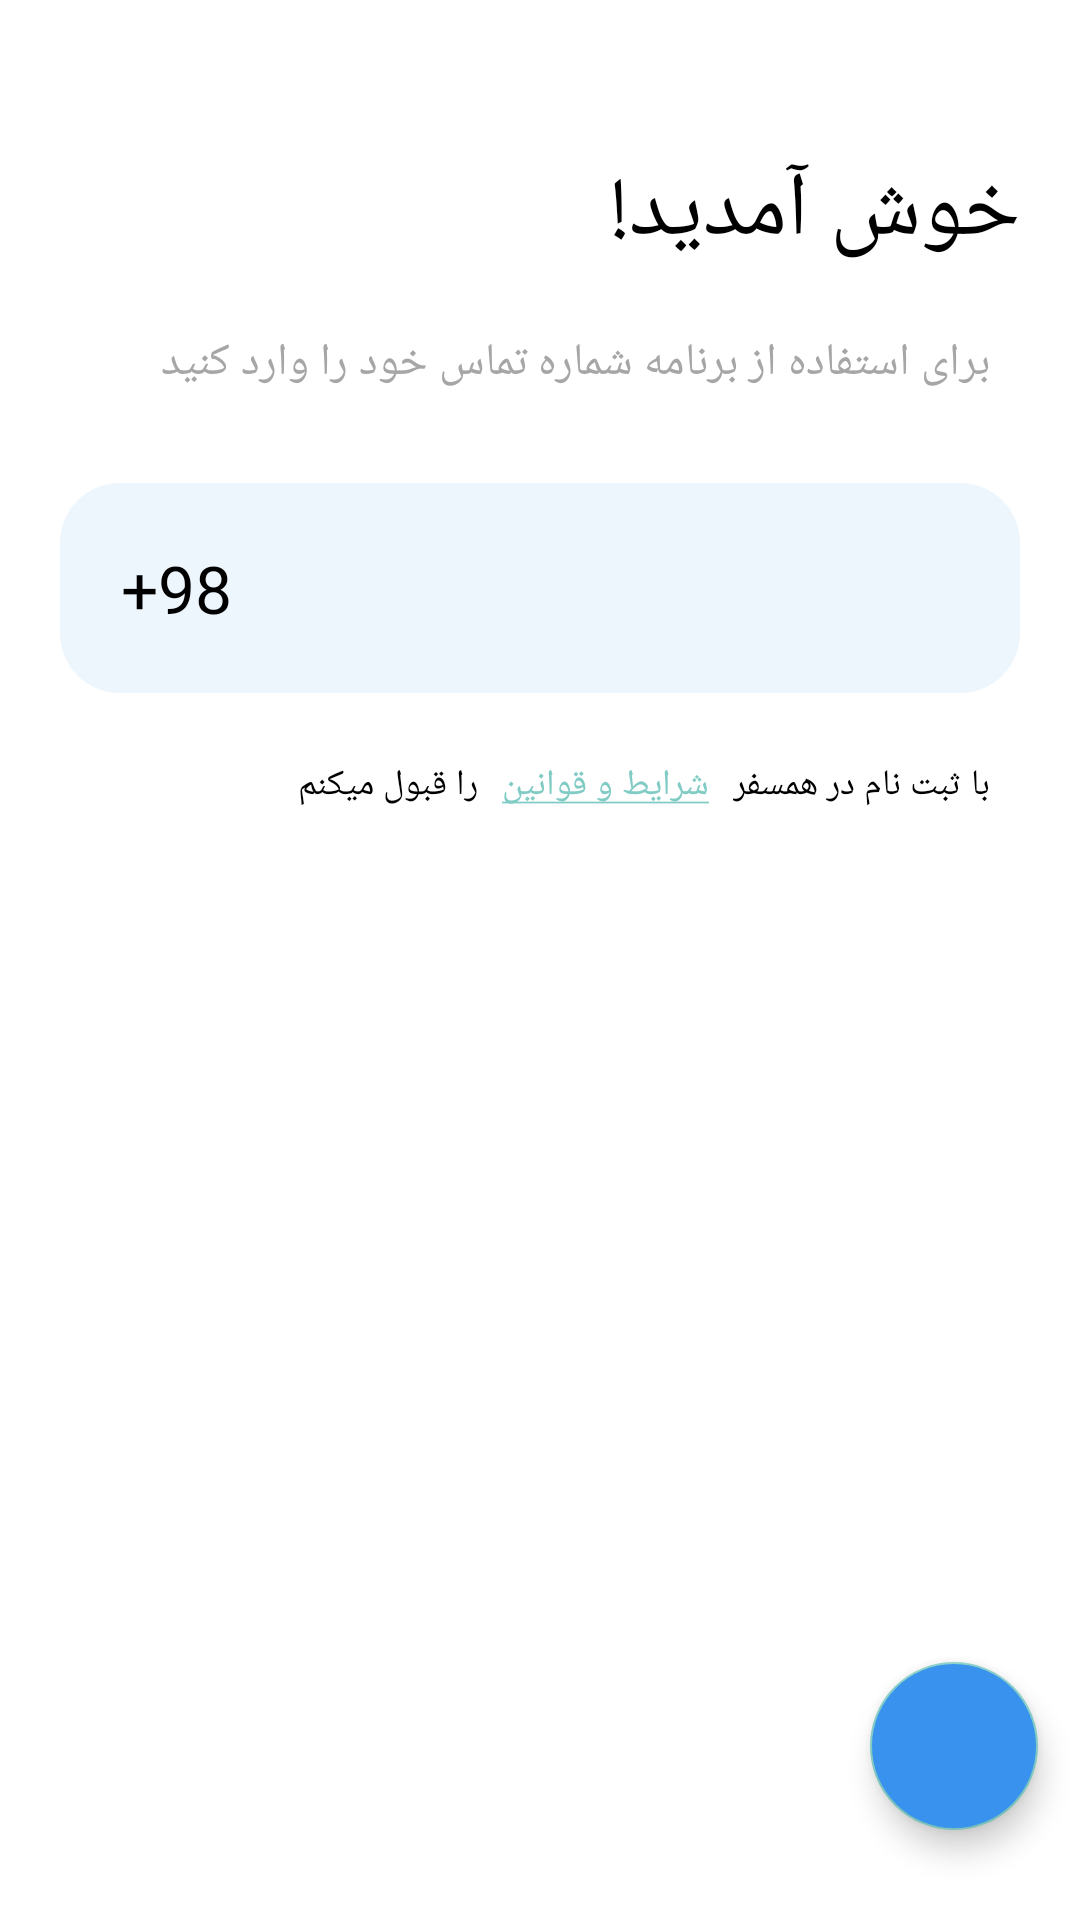

Here is an Android app screen rendered from its layout file. Give the layout XML and the strings, colors and styles it references.
<!-- AndroidManifest.xml: application theme Theme.Hamsafar -->
<!-- res/layout/verification_sets.xml -->
<?xml version="1.0" encoding="utf-8"?>
<androidx.constraintlayout.motion.widget.MotionLayout xmlns:android="http://schemas.android.com/apk/res/android"
    xmlns:app="http://schemas.android.com/apk/res-auto"
    xmlns:tools="http://schemas.android.com/tools"
    android:id="@+id/motionlayout"
    android:layout_width="match_parent"
    android:layout_height="match_parent"
    android:background="@color/white"
    app:layoutDescription="@xml/verification_sets_scene"
    tools:context=".VerificationSets">

    <TextView
        android:id="@+id/textView4"
        android:layout_width="match_parent"
        android:layout_height="wrap_content"
        android:layout_marginHorizontal="20dp"
        android:layout_marginTop="50dp"
        android:fontFamily="@font/vazir"
        android:text="@string/welcome"
        android:textColor="@color/black"
        android:textSize="30dp"
        app:layout_constraintEnd_toEndOf="parent"
        app:layout_constraintStart_toStartOf="parent"
        app:layout_constraintTop_toTopOf="parent" />

    <TextView
        android:id="@+id/textView5"
        android:layout_width="match_parent"
        android:layout_height="wrap_content"
        android:layout_marginHorizontal="30dp"
        android:layout_marginTop="20dp"
        android:fontFamily="@font/vazir"
        android:text="@string/for_using_app"
        android:textColor="@color/gray_60"
        android:textSize="15dp"
        app:layout_constraintEnd_toEndOf="parent"
        app:layout_constraintStart_toStartOf="parent"
        app:layout_constraintTop_toBottomOf="@+id/textView4" />

    <LinearLayout
        android:id="@+id/linearLayout_phone"
        android:layout_width="match_parent"
        android:layout_height="70dp"
        android:layout_marginHorizontal="20dp"
        android:layout_marginTop="30dp"
        android:background="@drawable/cardstyle4"
        android:contentDescription="no"
        android:paddingHorizontal="20dp"
        app:layout_constraintEnd_toEndOf="parent"
        app:layout_constraintStart_toStartOf="parent"
        app:layout_constraintTop_toBottomOf="@+id/textView5">

        <TextView
            android:id="@+id/edittext_phosdne"
            android:layout_width="wrap_content"
            android:layout_height="match_parent"
            android:fontFamily="@font/vazir"
            android:gravity="center"
            android:inputType="phone"
            android:text="+98"
            android:textColor="@color/black"
            android:textSize="22dp" />

        <EditText
            android:id="@+id/edittext_phone"
            android:layout_width="wrap_content"
            android:layout_height="match_parent"
            android:layout_weight=".8"
            android:backgroundTint="@color/Transparent"
            android:clickable="true"
            android:contentDescription="no"
            android:focusableInTouchMode="true"
            android:fontFamily="@font/vazir"
            android:gravity="left|center"
            android:inputType="phone"
            android:paddingHorizontal="10dp"
            android:textColor="@color/black"
            android:textSize="22dp" />


    </LinearLayout>


    <androidx.constraintlayout.widget.ConstraintLayout
        android:id="@+id/constraintLayout"
        android:layout_width="match_parent"
        android:layout_height="wrap_content"
        android:layout_marginTop="10dp"
        android:orientation="horizontal"
        app:layout_constraintBottom_toBottomOf="parent"
        app:layout_constraintEnd_toEndOf="parent"
        app:layout_constraintHorizontal_bias="0.0"
        app:layout_constraintStart_toStartOf="parent"
        app:layout_constraintTop_toBottomOf="@+id/linearLayout_phone"
        app:layout_constraintVertical_bias="0.032">

        <TextView
            android:id="@+id/textViewu"
            android:layout_width="wrap_content"
            android:layout_height="wrap_content"
            android:layout_marginHorizontal="30dp"
            android:layout_marginEnd="8dp"
            android:fontFamily="@font/vazir"
            android:text="@string/accept_rules_2"
            android:textColor="@color/black"
            android:textSize="12dp"
            app:layout_constraintBottom_toBottomOf="parent"
            app:layout_constraintEnd_toStartOf="@+id/west"
            app:layout_constraintTop_toTopOf="parent" />

        <TextView
            android:id="@+id/west"
            android:layout_width="wrap_content"
            android:layout_height="wrap_content"
            android:layout_marginHorizontal="30dp"
            android:layout_marginEnd="8dp"
            android:autoLink="web"
            android:clickable="true"
            android:fontFamily="@font/vazir"
            android:linksClickable="true"
            android:text="@string/accept_rules_1"
            android:textColor="@color/black"
            android:textSize="12dp"
            app:layout_constraintBottom_toBottomOf="parent"
            app:layout_constraintEnd_toStartOf="@+id/textVsiewu"
            app:layout_constraintTop_toTopOf="parent" />

        <TextView
            android:id="@+id/textVsiewu"
            android:layout_width="wrap_content"
            android:layout_height="wrap_content"
            android:layout_marginHorizontal="30dp"
            android:fontFamily="@font/vazir"
            android:text="@string/accept_rules"
            android:textColor="@color/black"
            android:textSize="12dp"
            app:layout_constraintBottom_toBottomOf="parent"
            app:layout_constraintEnd_toEndOf="parent"
            app:layout_constraintTop_toTopOf="parent" />

    </androidx.constraintlayout.widget.ConstraintLayout>

    <com.google.android.material.floatingactionbutton.FloatingActionButton
        android:id="@+id/floatingActionButton"
        android:layout_width="wrap_content"
        android:layout_height="wrap_content"
        android:layout_marginBottom="30dp"
        android:clickable="true"
        app:layout_constraintBottom_toBottomOf="parent"
        app:layout_constraintEnd_toEndOf="parent"
        android:backgroundTint="@color/primary_blue"
        app:layout_constraintHorizontal_bias="0.954"
        app:layout_constraintStart_toStartOf="parent"
        app:layout_constraintTop_toBottomOf="@+id/constraintLayout"
        app:layout_constraintVertical_bias="1.0"
        app:srcCompat="@drawable/ic_right" />


</androidx.constraintlayout.motion.widget.MotionLayout>
<!-- resources referenced by this layout -->
<resources>
  <color name="Transparent">#00000000</color>
  <color name="black">#FF000000</color>
  <color name="gray_60">#A6A6A6</color>
  <color name="primary_blue">#3892EE</color>
  <color name="white">#FFFFFFFF</color>
  <!-- drawable cardstyle4 (drawable) -->
  <?xml version="1.0" encoding="utf-8"?>
  <selector xmlns:android="http://schemas.android.com/apk/res/android">
  
      <item >
  
      <shape>
          <corners android:radius="20dp"/>
        <solid android:color="@color/primary_blue_20"/>
      </shape>
  
      </item>
  
  
  
  
  
  
  </selector>
  <string name="accept_rules">با ثبت نام در همسفر</string>
  <string name="accept_rules_1"><a href="http://www.google.com">شرایط و قوانین</a></string>
  <string name="accept_rules_2">را قبول میکنم</string>
  <string name="for_using_app">برای استفاده از برنامه شماره تماس خود را وارد کنید</string>
  <string name="welcome">خوش آمدید!</string>
  <style name="Theme.Hamsafar" parent="Theme.AppCompat.NoActionBar">
          
          <item name="colorPrimary">#FFFFFF</item>
          <item name="colorPrimaryVariant">@color/primary_blue</item>
          <item name="colorOnPrimary">@color/white</item>
          
          <item name="colorSecondary">@color/white</item>
          <item name="colorSecondaryVariant">@color/white</item>
          <item name="colorOnSecondary">@color/black</item>
          
          <item name="android:statusBarColor" tools:targetApi="l">?attr/colorPrimaryVariant</item>
          
      </style>
  <color name="primary_blue_20">#EDF5FD</color>
</resources>
